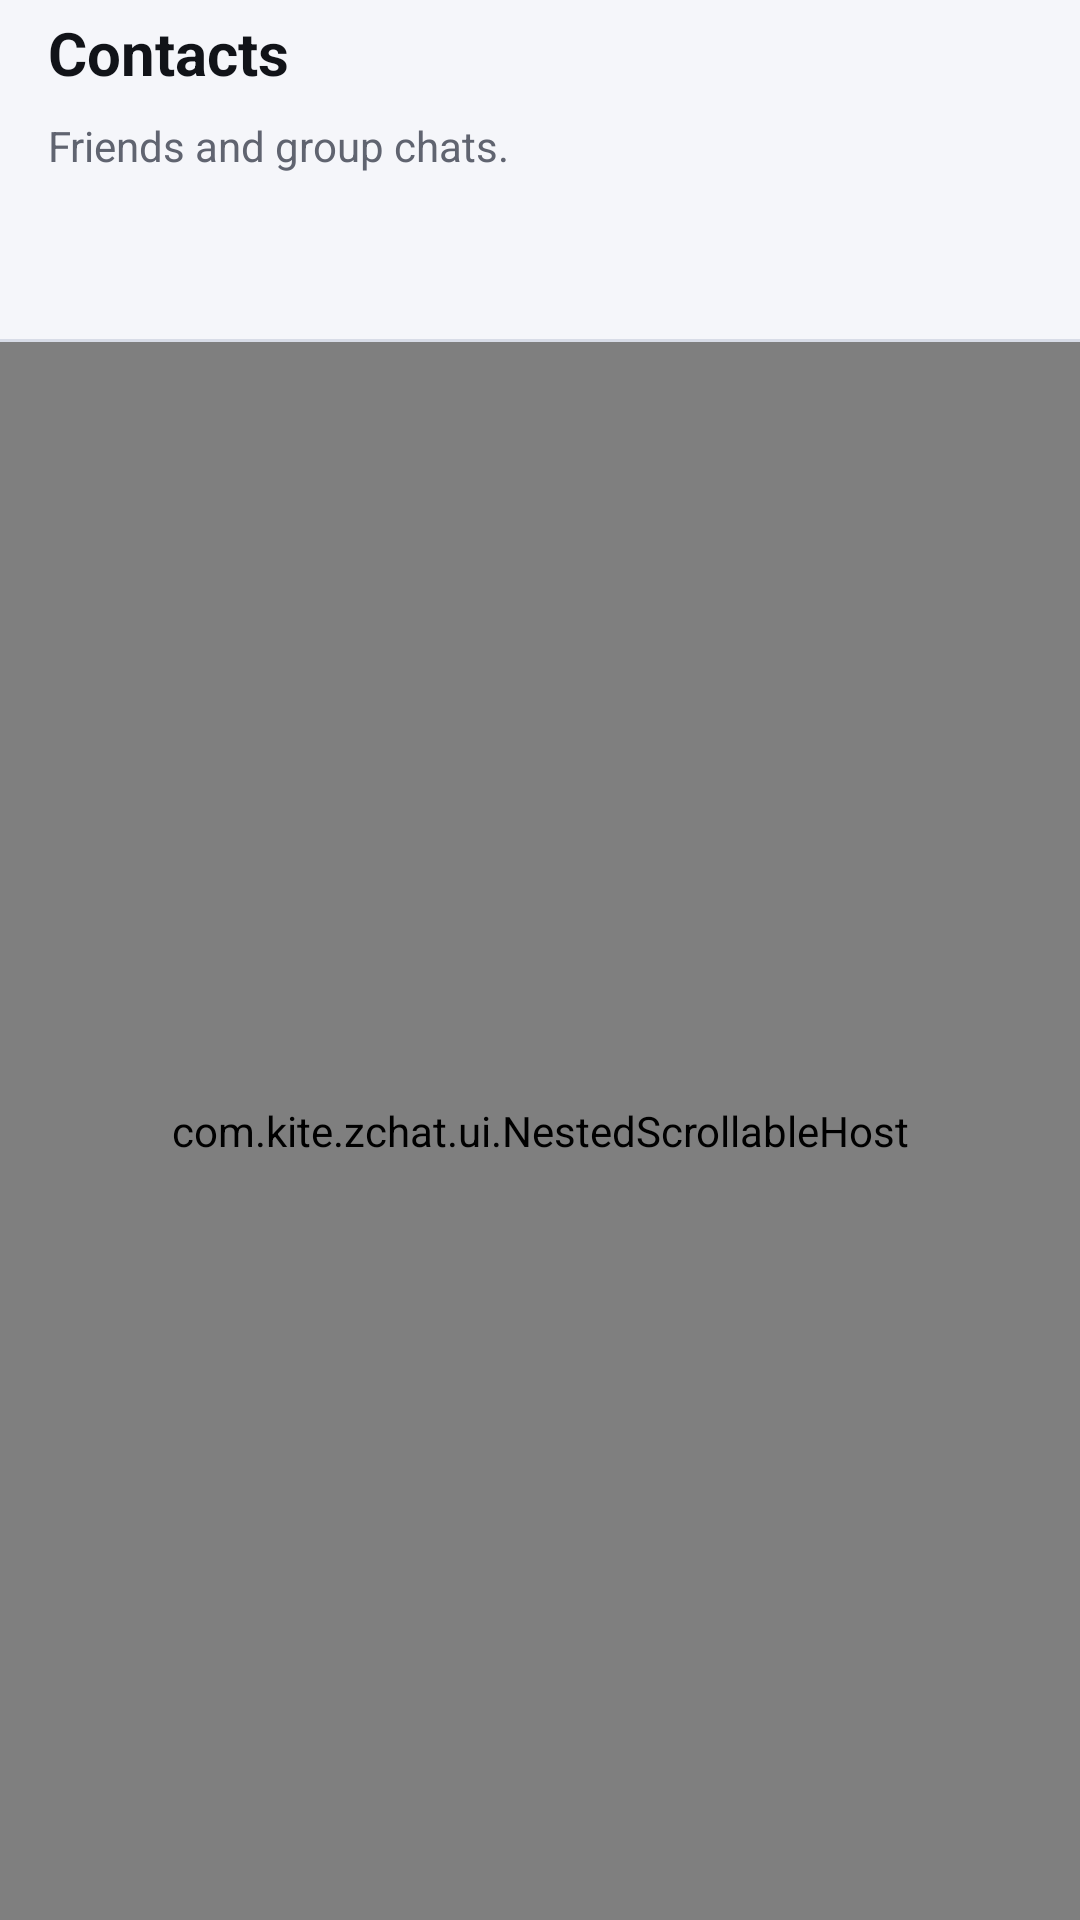

Here is an Android app screen rendered from its layout file. Give the layout XML and the strings, colors and styles it references.
<!-- AndroidManifest.xml: application theme Theme.ZChat -->
<!-- res/layout/fragment_contacts.xml -->
<?xml version="1.0" encoding="utf-8"?>
<LinearLayout xmlns:android="http://schemas.android.com/apk/res/android"
    xmlns:app="http://schemas.android.com/apk/res-auto"
    android:layout_width="match_parent"
    android:layout_height="match_parent"
    android:background="?attr/colorSurface"
    android:orientation="vertical">

    <TextView
        android:layout_width="match_parent"
        android:layout_height="wrap_content"
        android:paddingHorizontal="@dimen/main_content_padding_horizontal"
        android:paddingTop="@dimen/main_content_padding_top"
        android:paddingBottom="8dp"
        android:text="@string/tab_contacts_title"
        android:textColor="?attr/colorOnSurface"
        android:textSize="20sp"
        android:textStyle="bold" />

    <TextView
        android:layout_width="match_parent"
        android:layout_height="wrap_content"
        android:paddingHorizontal="@dimen/main_content_padding_horizontal"
        android:paddingBottom="8dp"
        android:text="@string/tab_contacts_subtitle"
        android:textColor="?attr/colorOnSurfaceVariant"
        android:textSize="14sp" />

    <com.google.android.material.tabs.TabLayout
        android:id="@+id/contactsTabLayout"
        android:layout_width="match_parent"
        android:layout_height="wrap_content"
        app:tabGravity="fill"
        app:tabMode="fixed" />

    <com.kite.zchat.ui.NestedScrollableHost
        android:layout_width="match_parent"
        android:layout_height="0dp"
        android:layout_weight="1">

        <androidx.viewpager2.widget.ViewPager2
            android:id="@+id/contactsViewPager"
            android:layout_width="match_parent"
            android:layout_height="match_parent" />
    </com.kite.zchat.ui.NestedScrollableHost>
</LinearLayout>
<!-- resources referenced by this layout -->
<resources>
  <dimen name="main_content_padding_horizontal">16dp</dimen>
  <dimen name="main_content_padding_top">4dp</dimen>
  <string name="tab_contacts_subtitle">Friends and group chats.</string>
  <string name="tab_contacts_title">Contacts</string>
  <style name="Theme.ZChat" parent="Theme.Material3.DayNight.NoActionBar">
          <item name="colorPrimary">@color/brand_primary</item>
          <item name="colorOnPrimary">@color/brand_on_primary</item>
          <item name="colorPrimaryContainer">@color/brand_primary_container</item>
          <item name="colorOnPrimaryContainer">@color/brand_on_primary_container</item>
          <item name="colorSurface">@color/surface_light</item>
          <item name="colorOnSurface">@color/on_surface_light</item>
          <item name="colorSurfaceContainer">@color/surface_container_light</item>
          <item name="colorOnSurfaceVariant">@color/on_surface_variant_light</item>
          <item name="colorOutlineVariant">@color/outline_variant_light</item>
          <item name="colorOutline">#79747E</item>
          <item name="colorError">#B3261E</item>
          <item name="colorOnError">#FFFFFF</item>
          <item name="android:statusBarColor">@android:color/transparent</item>
          <item name="android:navigationBarColor">@android:color/transparent</item>
      </style>
  <color name="brand_primary">#335CFF</color>
  <color name="brand_on_primary">#FFFFFFFF</color>
  <color name="brand_primary_container">#DEE5FF</color>
  <color name="brand_on_primary_container">#0A1B6A</color>
  <color name="surface_light">#F5F6FA</color>
  <color name="on_surface_light">#111318</color>
  <color name="surface_container_light">#FFFFFF</color>
  <color name="on_surface_variant_light">#606470</color>
  <color name="outline_variant_light">#D8DCE7</color>
</resources>
